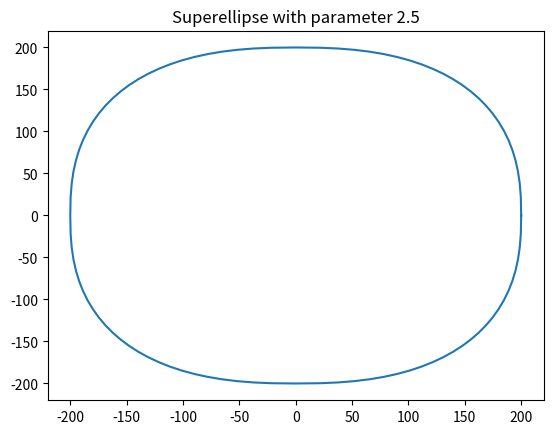

This chart was generated by the following Python code:
import matplotlib.pyplot as plt
from math import sin, cos, pi


def sgn(x):
    return ((x > 0) - (x < 0)) * 1


a, b, n = 200, 200, 2.5  # param n making shape
na = 2 / n
step = 100  # accuracy
piece = (pi * 2) / step
xp = [];
yp = []

t = 0
for t1 in range(step + 1):
    # because sin^n(x) is mathematically the same as (sin(x))^n...
    x = (abs((cos(t))) ** na) * a * sgn(cos(t))
    y = (abs((sin(t))) ** na) * b * sgn(sin(t))
    xp.append(x);
    yp.append(y)
    t += piece

plt.plot(xp, yp)  # plotting all point from array xp, yp
plt.title("Superellipse with parameter " + str(n))
plt.show()